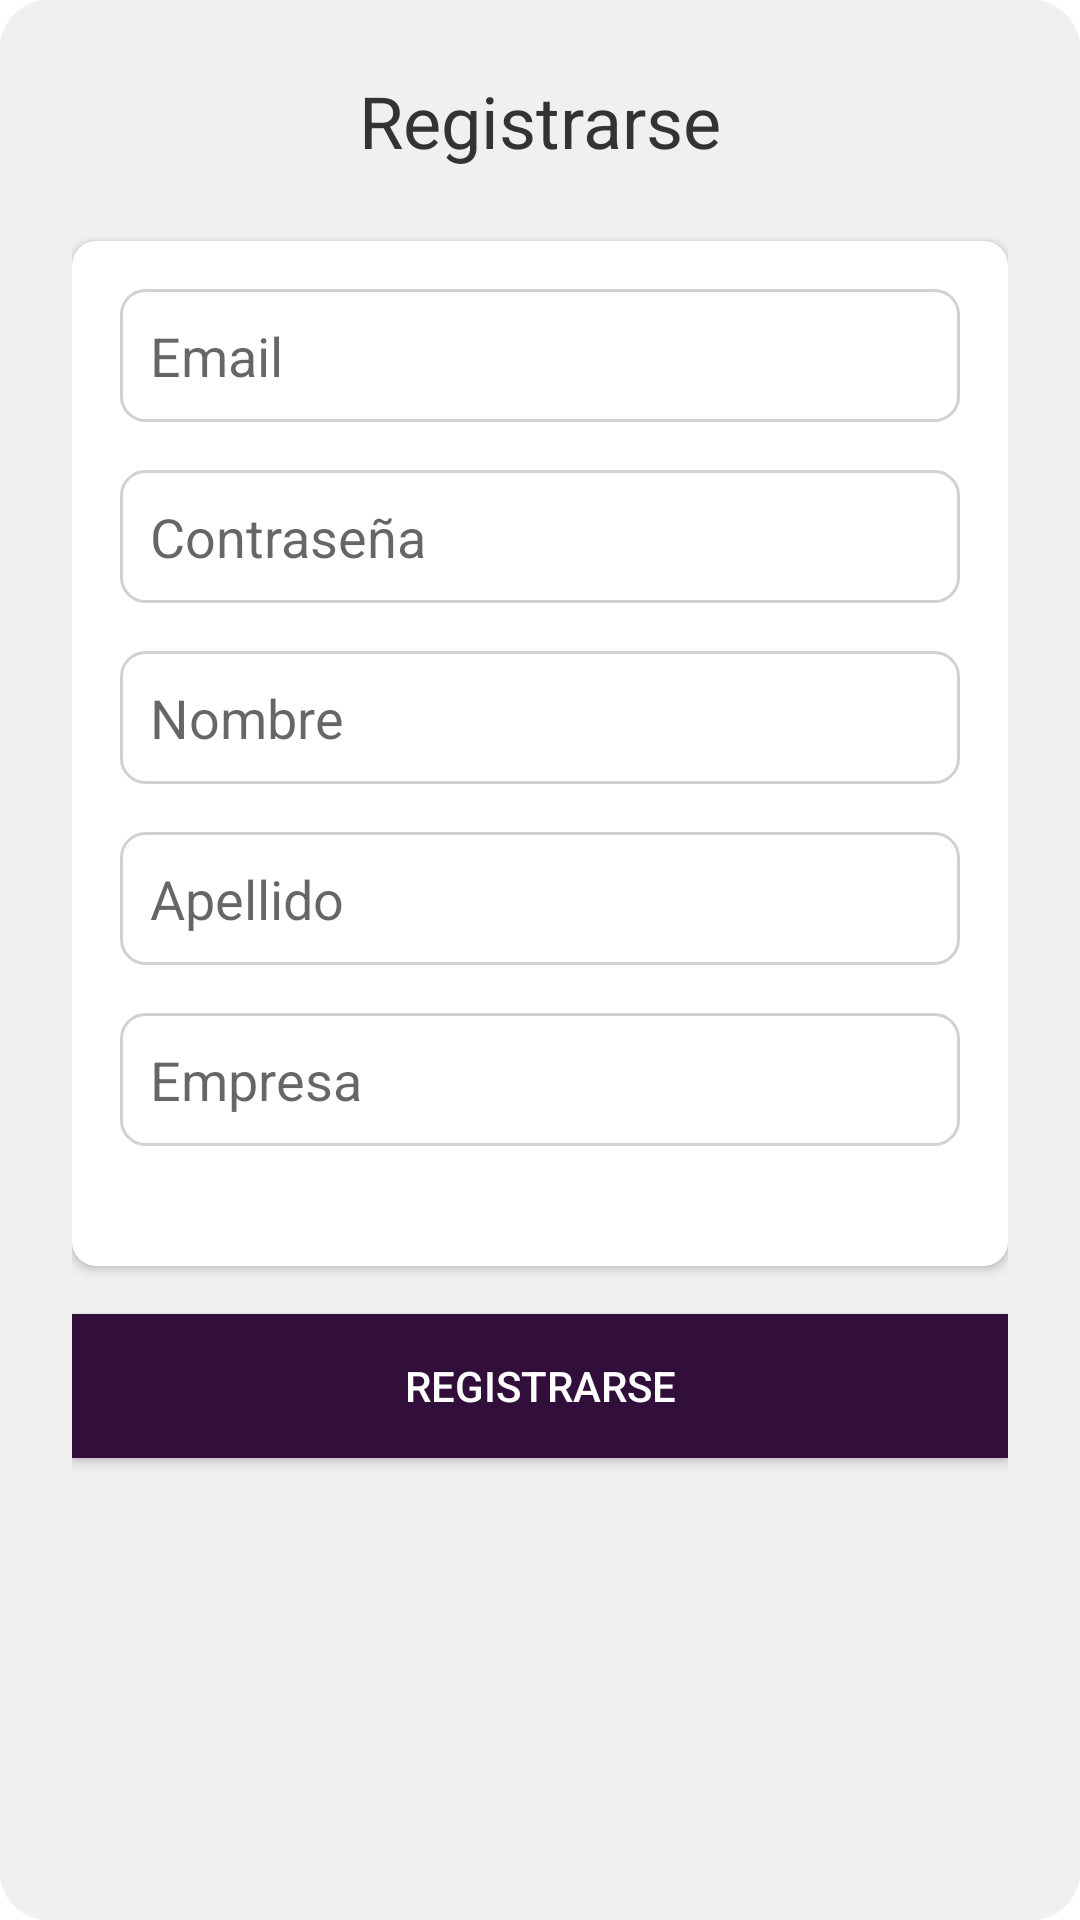

Produce the Android XML layout that renders to this screen, including the resource entries it uses.
<!-- AndroidManifest.xml: activity theme Theme.CRMApp.NoActionBar -->
<!-- res/layout/activity_register.xml -->
<?xml version="1.0" encoding="utf-8"?>
<LinearLayout
        xmlns:android="http://schemas.android.com/apk/res/android"
        xmlns:app="http://schemas.android.com/apk/res-auto"
        android:layout_width="match_parent"
        android:layout_height="match_parent"
        android:orientation="vertical"
        android:padding="24dp"
        android:background="@drawable/bg_register">

    
    <TextView
            android:layout_width="wrap_content"
            android:layout_height="wrap_content"
            android:text="Registrarse"
            android:textSize="24sp"
            android:textColor="#333333"
            android:layout_gravity="center_horizontal"
            android:layout_marginBottom="24dp" />

    
    <androidx.cardview.widget.CardView
            android:layout_width="match_parent"
            android:layout_height="wrap_content"
            android:elevation="4dp"
            android:layout_marginBottom="16dp"
            app:cardCornerRadius="8dp">

        <LinearLayout
                android:layout_width="match_parent"
                android:layout_height="wrap_content"
                android:orientation="vertical"
                android:padding="16dp">

            <EditText
                    android:id="@+id/etEmail"
                    android:layout_width="match_parent"
                    android:layout_height="wrap_content"
                    android:hint="Email"
                    android:inputType="textEmailAddress"
                    android:background="@drawable/edittext_bg"
                    android:padding="10dp"
                    android:layout_marginBottom="16dp"/>

            <EditText
                    android:id="@+id/etPassword"
                    android:layout_width="match_parent"
                    android:layout_height="wrap_content"
                    android:hint="Contraseña"
                    android:inputType="textPassword"
                    android:background="@drawable/edittext_bg"
                    android:padding="10dp"
                    android:layout_marginBottom="16dp"/>

            <EditText
                    android:id="@+id/etFirstName"
                    android:layout_width="match_parent"
                    android:layout_height="wrap_content"
                    android:hint="Nombre"
                    android:background="@drawable/edittext_bg"
                    android:padding="10dp"
                    android:layout_marginBottom="16dp"/>

            <EditText
                    android:id="@+id/etLastName"
                    android:layout_width="match_parent"
                    android:layout_height="wrap_content"
                    android:hint="Apellido"
                    android:background="@drawable/edittext_bg"
                    android:padding="10dp"
                    android:layout_marginBottom="16dp"/>

            <EditText
                    android:id="@+id/etCompany"
                    android:layout_width="match_parent"
                    android:layout_height="wrap_content"
                    android:hint="Empresa"
                    android:background="@drawable/edittext_bg"
                    android:padding="10dp"
                    android:layout_marginBottom="24dp"/>
        </LinearLayout>
    </androidx.cardview.widget.CardView>

    
    <Button
            android:id="@+id/btnRegister"
            android:layout_width="match_parent"
            android:layout_height="wrap_content"
            android:text="Registrarse"
            android:background="@color/colorPrimary"
            android:textColor="@android:color/white"
            android:padding="12dp"
            android:layout_gravity="center"/>
</LinearLayout>
<!-- resources referenced by this layout -->
<resources>
  <color name="colorPrimary">#320E3A</color>
  <!-- drawable bg_register (drawable) -->
  <?xml version="1.0" encoding="utf-8"?>
  <shape xmlns:android="http://schemas.android.com/apk/res/android">
      <solid android:color="#F0F0F0" />
      <corners android:radius="16dp" />
  </shape>
  <!-- drawable edittext_bg (drawable) -->
  <shape xmlns:android="http://schemas.android.com/apk/res/android">
      <solid android:color="@android:color/white" />
      <corners android:radius="8dp" />
      <stroke android:color="#D1D1D1" android:width="1dp" />
  </shape>
  <style name="Theme.CRMApp.NoActionBar" parent="Theme.MaterialComponents.DayNight.NoActionBar">
          <item name="colorPrimary">@color/purple_500</item>
          <item name="colorPrimaryVariant">@color/purple_700</item>
          <item name="colorOnPrimary">@color/white</item>
          <item name="colorSecondary">@color/teal_200</item>
          <item name="colorSecondaryVariant">@color/teal_700</item>
          <item name="colorOnSecondary">@color/black</item>
          <item name="android:statusBarColor">?attr/colorPrimaryVariant</item>
          
      </style>
  <color name="purple_500">#FF6200EE</color>
  <color name="purple_700">#FF3700B3</color>
  <color name="white">#FFFFFFFF</color>
  <color name="teal_200">#FF03DAC5</color>
  <color name="teal_700">#FF018786</color>
  <color name="black">#FF000000</color>
</resources>
